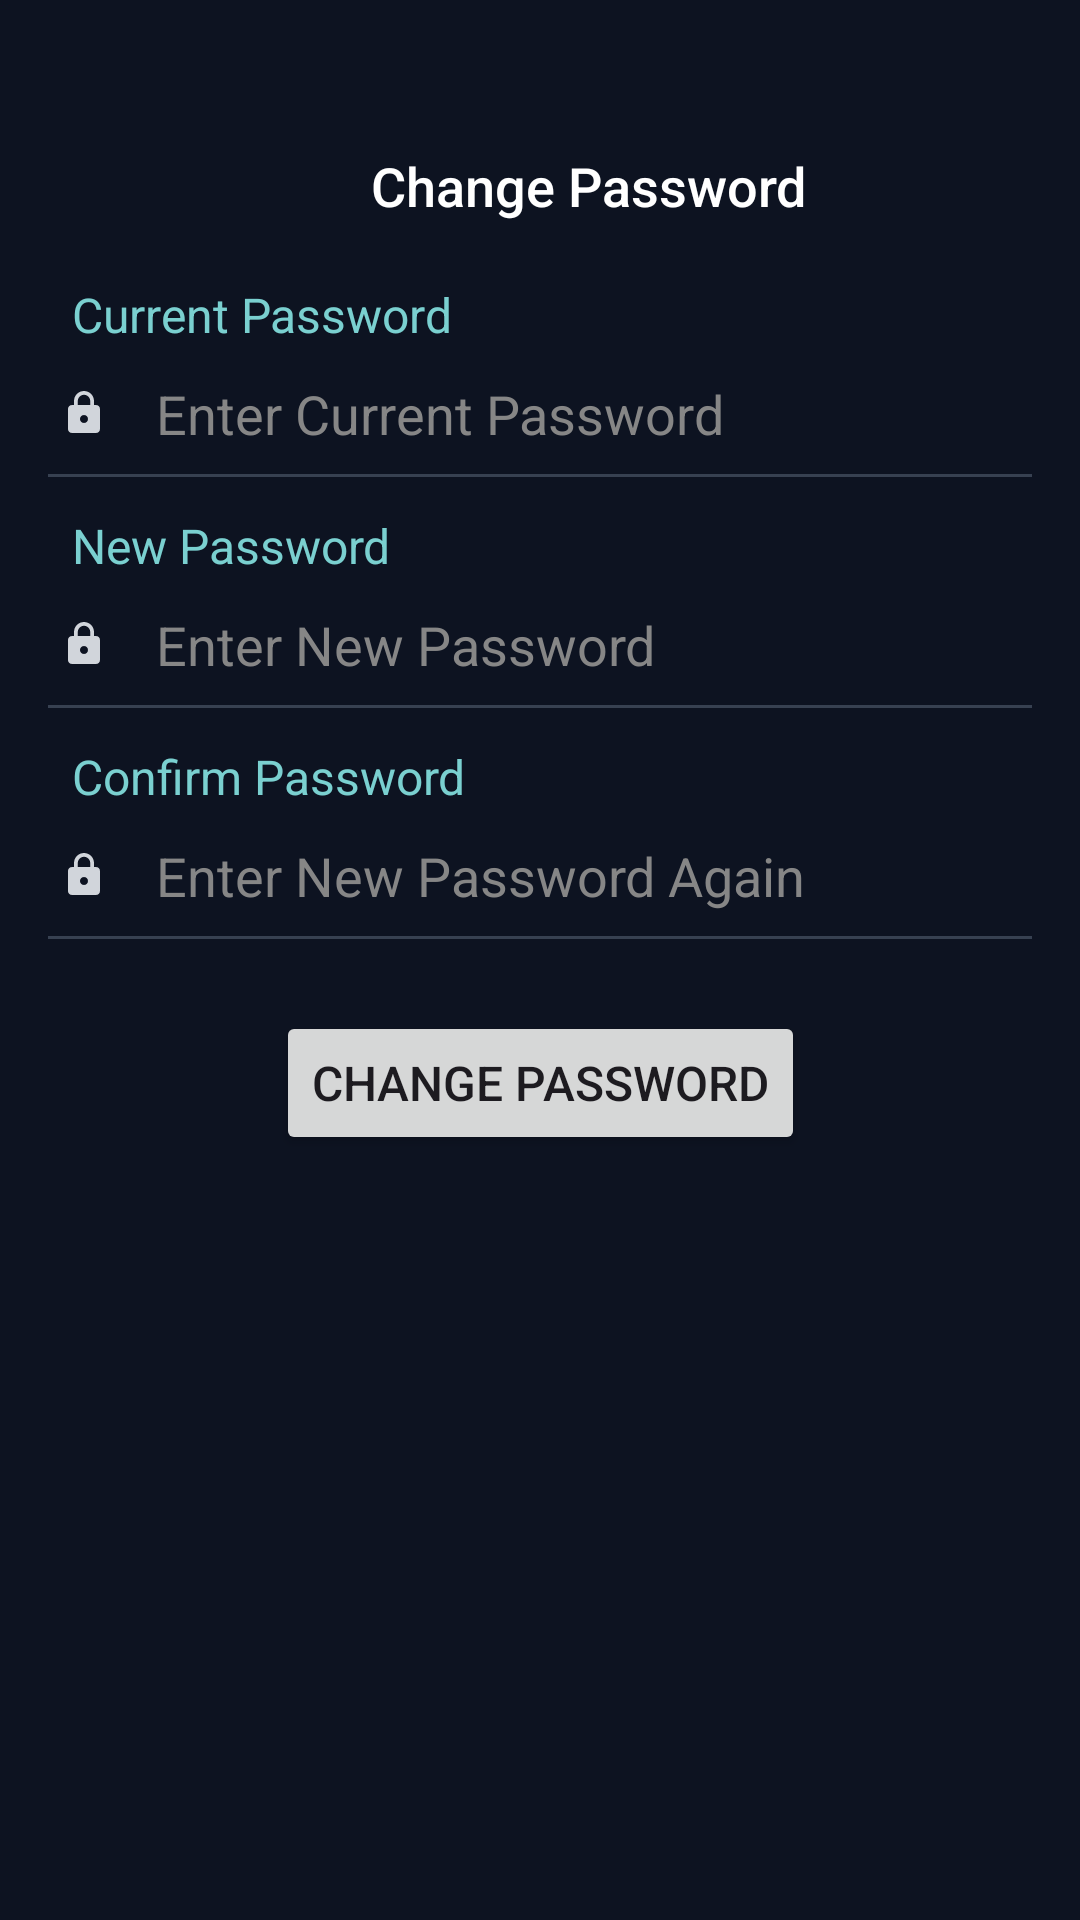

Android layout source for this screen:
<!-- AndroidManifest.xml: application theme Theme.BankingApp -->
<!-- res/layout/fragment_change_password.xml -->
<?xml version="1.0" encoding="utf-8"?>
<androidx.constraintlayout.widget.ConstraintLayout xmlns:android="http://schemas.android.com/apk/res/android"
    xmlns:app="http://schemas.android.com/apk/res-auto"
    xmlns:tools="http://schemas.android.com/tools"
    android:layout_width="match_parent"
    android:layout_height="match_parent"
    android:background="#0D1321"
    tools:context=".ChangePasswordFragment">


    <LinearLayout
        android:id="@+id/topBar"
        android:layout_width="0dp"
        android:layout_height="wrap_content"
        android:layout_marginTop="30dp"
        android:gravity="center"
        android:orientation="horizontal"
        android:padding="16dp"
        app:layout_constraintEnd_toEndOf="parent"
        app:layout_constraintStart_toStartOf="parent"
        app:layout_constraintTop_toTopOf="parent">


        <ImageView
            android:id="@+id/btnBack"
            android:layout_width="32dp"
            android:layout_height="32dp"
            android:clickable="true"
            android:focusable="true"
            android:src="@drawable/back_icon" />

        <TextView
            android:id="@+id/tvTitle"
            android:layout_width="0dp"
            android:layout_height="wrap_content"
            android:layout_weight="1"
            android:fontFamily="sans-serif-medium"
            android:gravity="center"
            android:text="@string/changePassword"
            android:textColor="@android:color/white"
            android:textSize="18sp" />


    </LinearLayout>


    <TextView
        android:id="@+id/currentPassword"
        android:layout_width="0dp"
        android:layout_height="wrap_content"
        android:layout_marginStart="24dp"
        android:text="@string/currentPassword"
        android:textColor="#7AD0D0"
        android:textSize="16sp"
        app:layout_constraintEnd_toEndOf="parent"
        app:layout_constraintStart_toStartOf="parent"
        app:layout_constraintTop_toBottomOf="@+id/topBar" />

    <LinearLayout
        android:id="@+id/llCurrentPassword"
        android:layout_width="match_parent"
        android:layout_height="wrap_content"
        android:layout_marginTop="10dp"
        android:orientation="vertical"
        app:layout_constraintEnd_toEndOf="parent"
        app:layout_constraintStart_toStartOf="parent"
        app:layout_constraintTop_toBottomOf="@id/currentPassword">

        <LinearLayout
            android:layout_width="match_parent"
            android:layout_height="wrap_content"
            android:gravity="center_vertical"
            android:orientation="horizontal"
            android:paddingStart="20dp"
            android:paddingEnd="16dp">

            <ImageView
                android:id="@+id/currentPasswordIcon"
                android:layout_width="16dp"
                android:layout_height="16dp"
                android:background="@drawable/baseline_lock_24"
                android:backgroundTint="#D1D5DB" />

            <EditText
                android:id="@+id/tvCurrentPassword"
                android:layout_width="0dp"
                android:layout_height="wrap_content"
                android:layout_marginStart="16dp"
                android:layout_weight="1"
                android:background="@null"
                android:hint="@string/hintEnterCurrentPassword"
                android:inputType="numberPassword"
                android:textColor="@android:color/white"
                android:textColorHint="#868686"
                android:textSize="18sp" />

        </LinearLayout>

        <View
            android:id="@+id/divider2"
            android:layout_width="match_parent"
            android:layout_height="1dp"
            android:layout_marginStart="16dp"
            android:layout_marginTop="8dp"
            android:layout_marginEnd="16dp"
            android:background="#374151" />

    </LinearLayout>


    <TextView
        android:id="@+id/newPassword"
        android:layout_width="0dp"
        android:layout_height="wrap_content"
        android:layout_marginStart="24dp"
        android:layout_marginTop="12dp"
        android:text="@string/newPassword"
        android:textColor="#7AD0D0"
        android:textSize="16sp"
        app:layout_constraintEnd_toEndOf="parent"
        app:layout_constraintStart_toStartOf="parent"
        app:layout_constraintTop_toBottomOf="@+id/llCurrentPassword" />

    <LinearLayout
        android:id="@+id/llNewPassword"
        android:layout_width="match_parent"
        android:layout_height="wrap_content"
        android:layout_marginTop="10dp"
        android:orientation="vertical"
        app:layout_constraintEnd_toEndOf="parent"
        app:layout_constraintStart_toStartOf="parent"
        app:layout_constraintTop_toBottomOf="@id/newPassword">

        <LinearLayout
            android:layout_width="match_parent"
            android:layout_height="wrap_content"
            android:gravity="center_vertical"
            android:orientation="horizontal"
            android:paddingStart="20dp"
            android:paddingEnd="16dp">

            <ImageView
                android:id="@+id/fullNameIcon"
                android:layout_width="16dp"
                android:layout_height="16dp"
                android:background="@drawable/baseline_lock_24"
                android:backgroundTint="#D1D5DB" />

            <EditText
                android:id="@+id/tvFullName"
                android:layout_width="0dp"
                android:layout_height="wrap_content"
                android:layout_marginStart="16dp"
                android:layout_weight="1"
                android:background="@null"
                android:hint="@string/hintEnterNewPassword"
                android:inputType="numberPassword"
                android:textColor="@android:color/white"
                android:textColorHint="#868686"
                android:textSize="18sp" />

        </LinearLayout>

        <View
            android:id="@+id/divider"
            android:layout_width="match_parent"
            android:layout_height="1dp"
            android:layout_marginStart="16dp"
            android:layout_marginTop="8dp"
            android:layout_marginEnd="16dp"
            android:background="#374151" />

    </LinearLayout>


    <TextView
        android:id="@+id/confirmNewPassword"
        android:layout_width="0dp"
        android:layout_height="wrap_content"
        android:layout_marginStart="24dp"
        android:layout_marginTop="12dp"
        android:text="@string/confirmPassword"
        android:textColor="#7AD0D0"
        android:textSize="16sp"
        app:layout_constraintEnd_toEndOf="parent"
        app:layout_constraintStart_toStartOf="parent"
        app:layout_constraintTop_toBottomOf="@+id/llNewPassword" />

    <LinearLayout
        android:id="@+id/llConfirmNewPassword"
        android:layout_width="match_parent"
        android:layout_height="wrap_content"
        android:layout_marginTop="10dp"
        android:orientation="vertical"
        app:layout_constraintEnd_toEndOf="parent"
        app:layout_constraintStart_toStartOf="parent"
        app:layout_constraintTop_toBottomOf="@id/confirmNewPassword">

        <LinearLayout
            android:layout_width="match_parent"
            android:layout_height="wrap_content"
            android:gravity="center_vertical"
            android:orientation="horizontal"
            android:paddingStart="20dp"
            android:paddingEnd="16dp">

            <ImageView
                android:id="@+id/confirmNewPasswordIcon"
                android:layout_width="16dp"
                android:layout_height="16dp"
                android:background="@drawable/baseline_lock_24"
                android:backgroundTint="#D1D5DB" />

            <EditText
                android:id="@+id/tvConfirmNewPassword"
                android:layout_width="0dp"
                android:layout_height="wrap_content"
                android:layout_marginStart="16dp"
                android:layout_weight="1"
                android:background="@null"
                android:hint="@string/hintEnterNewPasswordAgain"
                android:inputType="numberPassword"
                android:textColor="@android:color/white"
                android:textColorHint="#868686"
                android:textSize="18sp" />

        </LinearLayout>

        <View
            android:id="@+id/divider3"
            android:layout_width="match_parent"
            android:layout_height="1dp"
            android:layout_marginStart="16dp"
            android:layout_marginTop="8dp"
            android:layout_marginEnd="16dp"
            android:background="#374151" />

    </LinearLayout>

    <Button
        android:id="@+id/btnSave"
        android:layout_width="wrap_content"
        android:layout_height="wrap_content"
        android:text="@string/changePassword"
        android:layout_marginTop="24dp"
        android:textSize="16sp"
        app:layout_constraintTop_toBottomOf="@+id/llConfirmNewPassword"
        app:layout_constraintStart_toStartOf="parent"
        app:layout_constraintEnd_toEndOf="parent" />

</androidx.constraintlayout.widget.ConstraintLayout>
<!-- resources referenced by this layout -->
<resources>
  <!-- drawable baseline_lock_24 (drawable) -->
  <vector xmlns:android="http://schemas.android.com/apk/res/android" android:height="18dp" android:tint="#8998A3" android:viewportHeight="24" android:viewportWidth="24" android:width="18dp">
        
      <path android:fillColor="@android:color/white" android:pathData="M18,8h-1L17,6c0,-2.76 -2.24,-5 -5,-5S7,3.24 7,6v2L6,8c-1.1,0 -2,0.9 -2,2v10c0,1.1 0.9,2 2,2h12c1.1,0 2,-0.9 2,-2L20,10c0,-1.1 -0.9,-2 -2,-2zM12,17c-1.1,0 -2,-0.9 -2,-2s0.9,-2 2,-2 2,0.9 2,2 -0.9,2 -2,2zM15.1,8L8.9,8L8.9,6c0,-1.71 1.39,-3.1 3.1,-3.1 1.71,0 3.1,1.39 3.1,3.1v2z"/>
      
  </vector>
  <string name="changePassword">Change Password</string>
  <string name="confirmPassword">Confirm Password</string>
  <string name="currentPassword">Current Password</string>
  <string name="hintEnterCurrentPassword">Enter Current Password</string>
  <string name="hintEnterNewPassword">Enter New Password</string>
  <string name="hintEnterNewPasswordAgain">Enter New Password Again</string>
  <string name="newPassword">New Password</string>
  <style name="Theme.BankingApp" parent="Base.Theme.BankingApp" />
  <style name="Base.Theme.BankingApp" parent="Theme.Material3.DayNight.NoActionBar">
           <item name="colorPrimary">@color/blue</item>
          <item name="bottomNavigationStyle">@style/CustomBottomNavStyle</item>
      </style>
  <color name="blue">#0E60B3</color>
  <style name="CustomBottomNavStyle" parent="Widget.MaterialComponents.BottomNavigationView">
          <item name="itemBackground">@android:color/transparent</item>
  
          <item name="itemRippleColor">@android:color/transparent</item>
      </style>
</resources>
